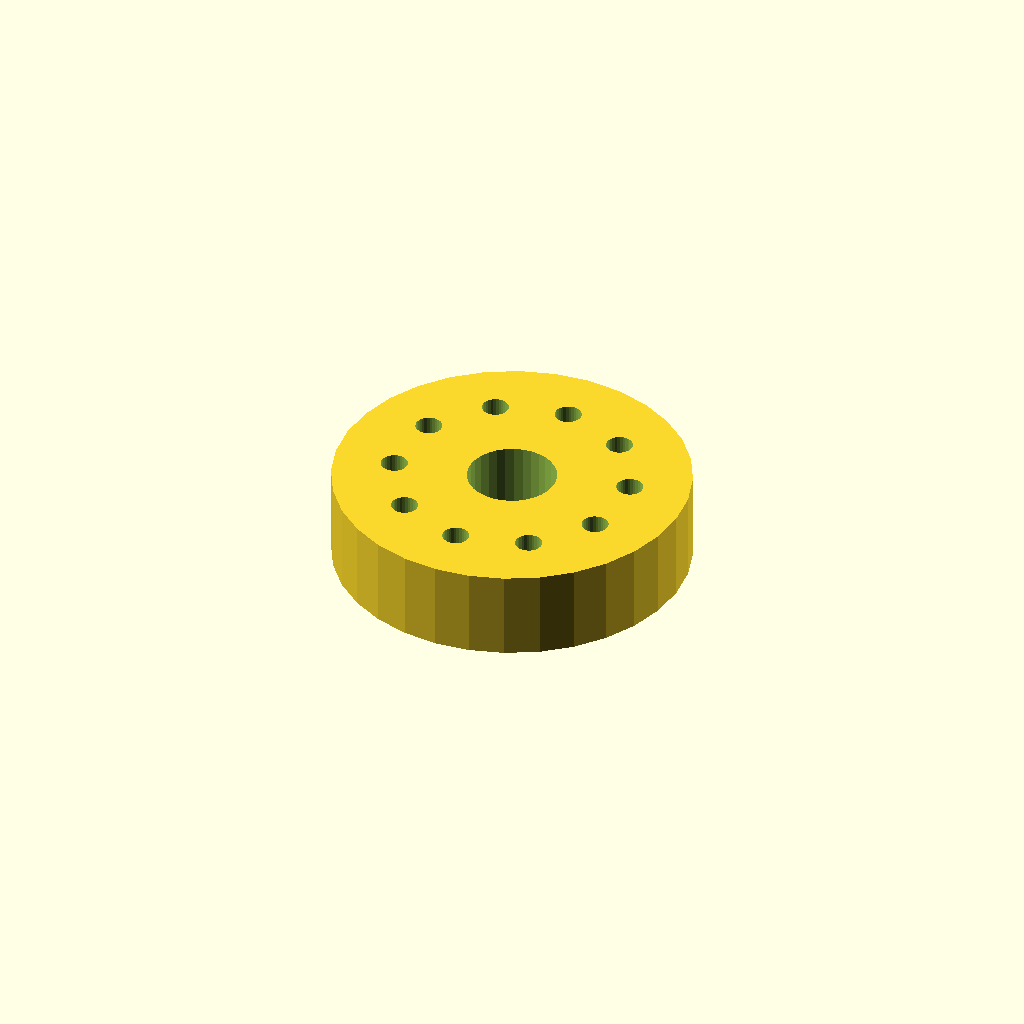
Cell 1: rendered with the file's own defaults.
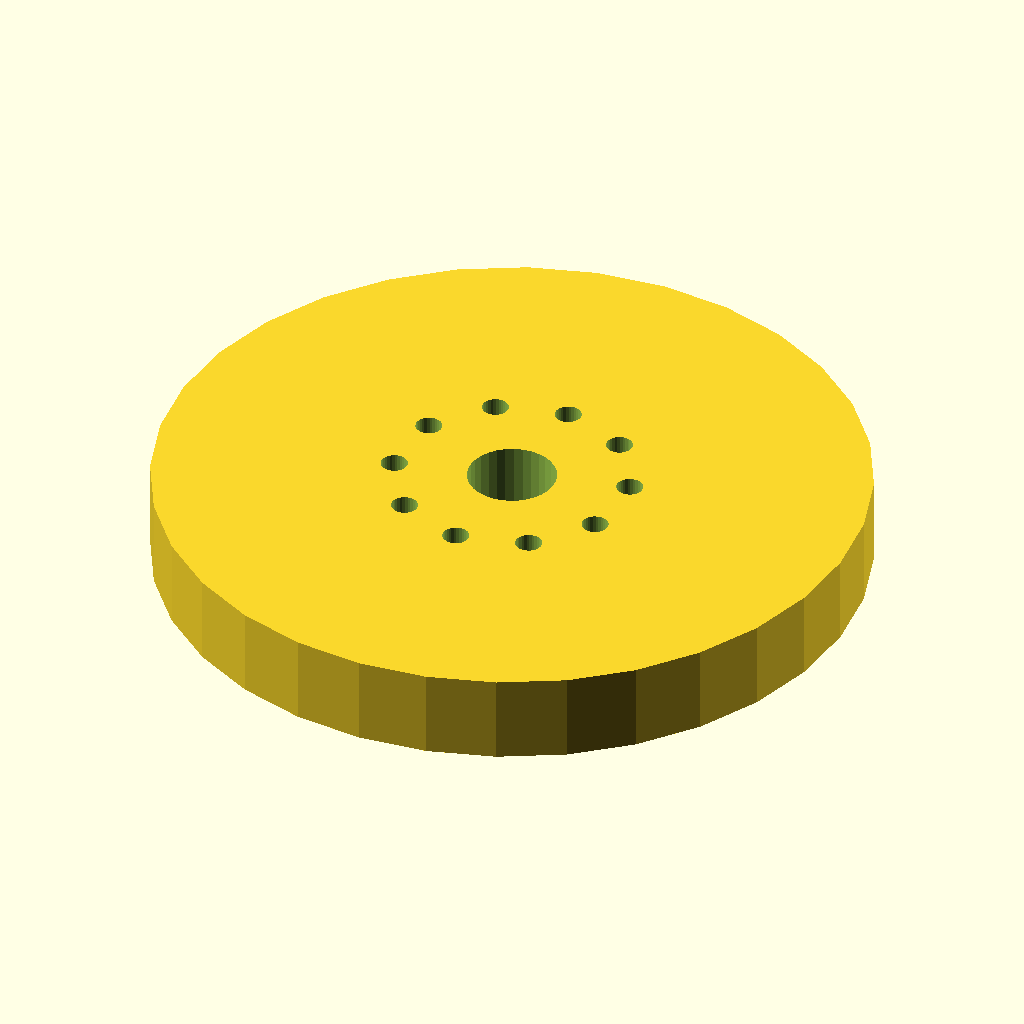
Cell 2 — flange_d set to 120, the other parameters unchanged.
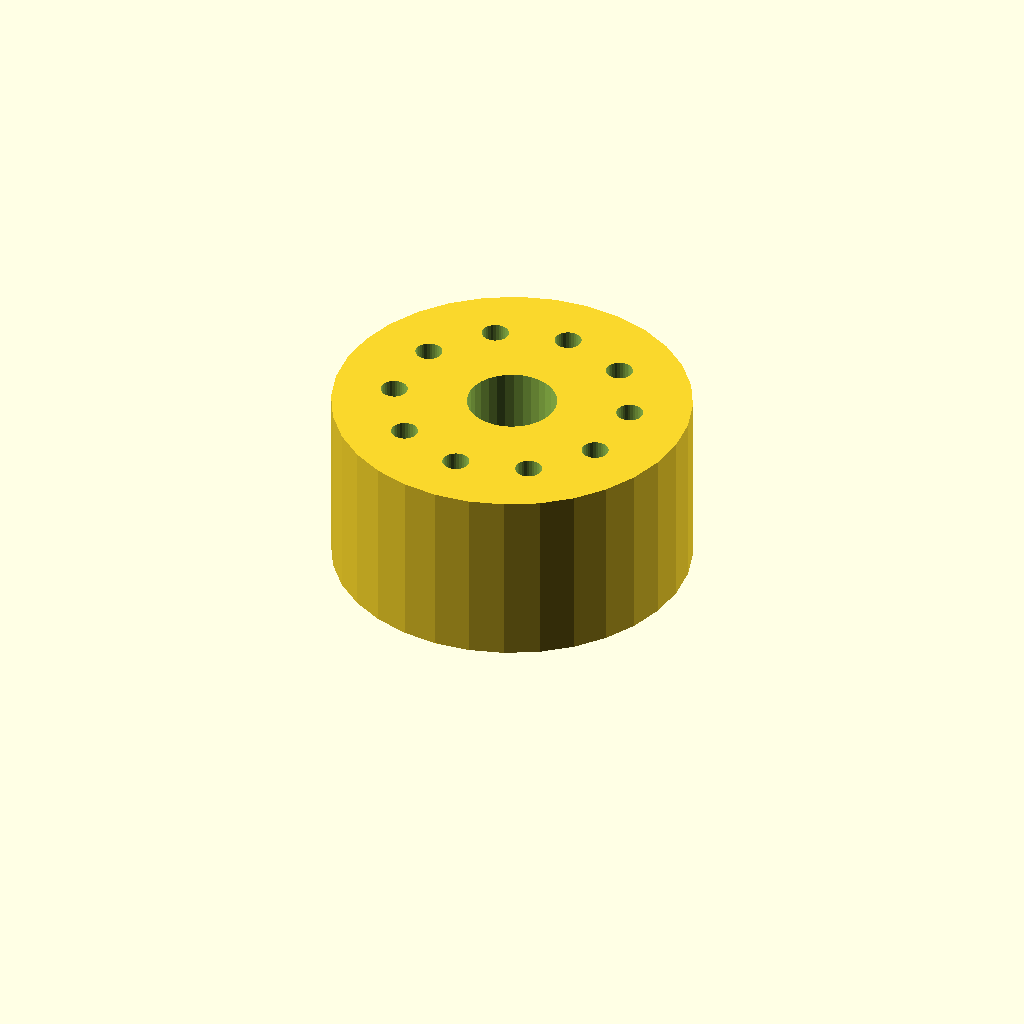
Cell 3 — thickness set to 30, the other parameters unchanged.
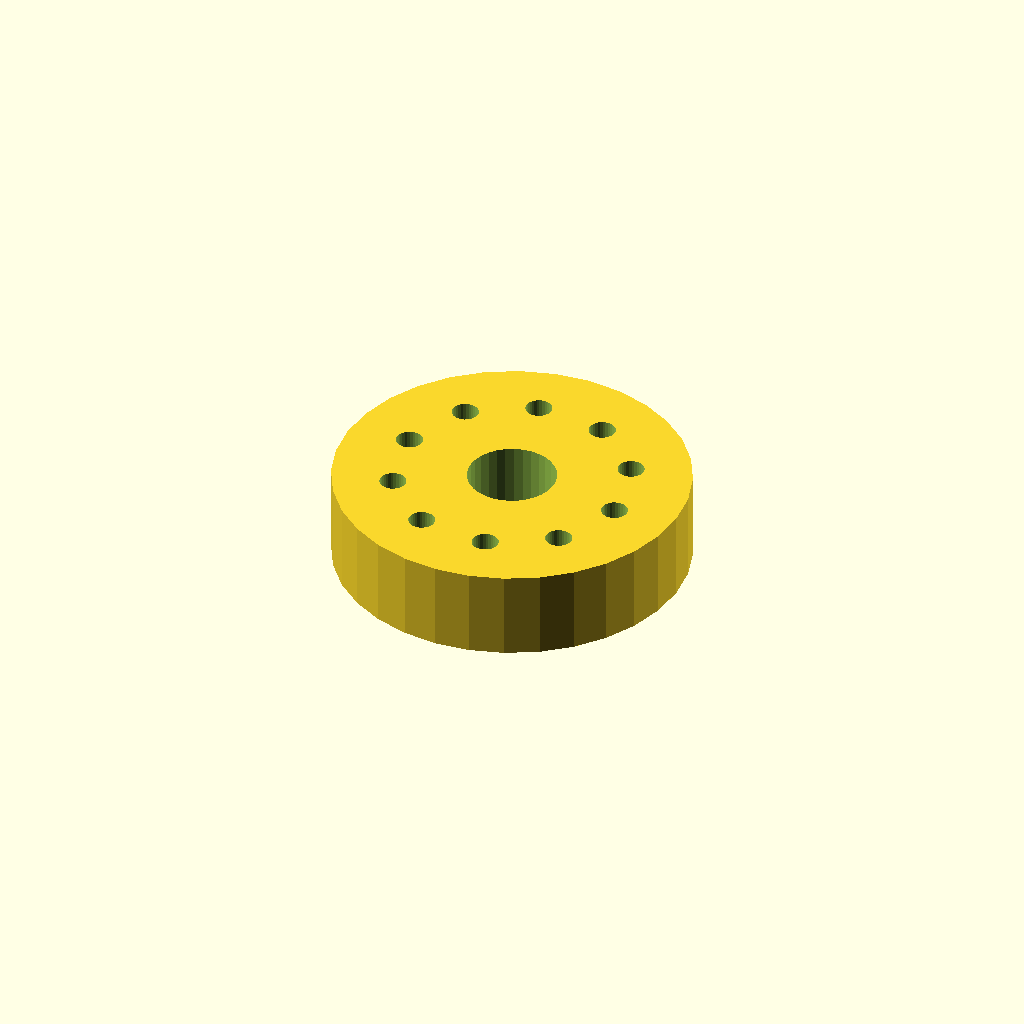
Cell 4: start_deg = 30 (everything else at default).
All cells are drawn from one camera (rotation 55°, 0°, 25°, orthographic, colour scheme Cornfield), so only the parameter changes between them.
OpenSCAD source file optional_data/data/place1/boltcircles/part_0128.scad:
$fn = 32;

// ----------------------------------------------------------------------
// Flange Ø60 x 15
// 10 holes on a Ø39.6 bolt circle, bolted joints
// ----------------------------------------------------------------------

// --- parameters (mm) ---
flange_d = 60;   // outside diameter of the flange
thickness = 15;  // flange thickness
holes = 10;      // number of bolt holes
pcd = 39.6;      // bolt circle diameter
start_deg = 15;  // angle of the first hole, from +X
hole_d = 4.5;    // bolt hole diameter
bore_d = 15;     // central through bore
hub_d = 27;      // hub outside diameter
hub_h = 0;       // hub height above the flange face (0 = no hub)

// --- derived feature positions (mm) ---
height = thickness + hub_h;  // = 15   overall height of the part
pcd_r = pcd / 2;             // = 19.8   bolt circle radius
hole_step = 360 / holes;     // = 36   angular pitch
feature_centers = [
  [pcd_r * cos(start_deg + 0 * hole_step), pcd_r * sin(start_deg + 0 * hole_step)],
  [pcd_r * cos(start_deg + 1 * hole_step), pcd_r * sin(start_deg + 1 * hole_step)],
  [pcd_r * cos(start_deg + 2 * hole_step), pcd_r * sin(start_deg + 2 * hole_step)],
  [pcd_r * cos(start_deg + 3 * hole_step), pcd_r * sin(start_deg + 3 * hole_step)],
  [pcd_r * cos(start_deg + 4 * hole_step), pcd_r * sin(start_deg + 4 * hole_step)],
  [pcd_r * cos(start_deg + 5 * hole_step), pcd_r * sin(start_deg + 5 * hole_step)],
  [pcd_r * cos(start_deg + 6 * hole_step), pcd_r * sin(start_deg + 6 * hole_step)],
  [pcd_r * cos(start_deg + 7 * hole_step), pcd_r * sin(start_deg + 7 * hole_step)],
  [pcd_r * cos(start_deg + 8 * hole_step), pcd_r * sin(start_deg + 8 * hole_step)],
  [pcd_r * cos(start_deg + 9 * hole_step), pcd_r * sin(start_deg + 9 * hole_step)]
];   // bolt hole centres on the pitch circle

// flange disc, every hole and the bore cut straight through
difference() {
  union() {
    cylinder(d = flange_d, h = thickness);
  }
  translate([0, 0, -1]) cylinder(d = bore_d, h = height + 2);  // bore, through
  for (centre = feature_centers)
    translate([centre[0], centre[1], -1]) cylinder(d = hole_d, h = thickness + 2);
}
Customizer parameters (derived from the source; name, type, default, range or options):
flange_d: number, default 60
thickness: number, default 15
holes: number, default 10
pcd: number, default 39.6
start_deg: number, default 15
hole_d: number, default 4.5
bore_d: number, default 15
hub_d: number, default 27
hub_h: number, default 0
